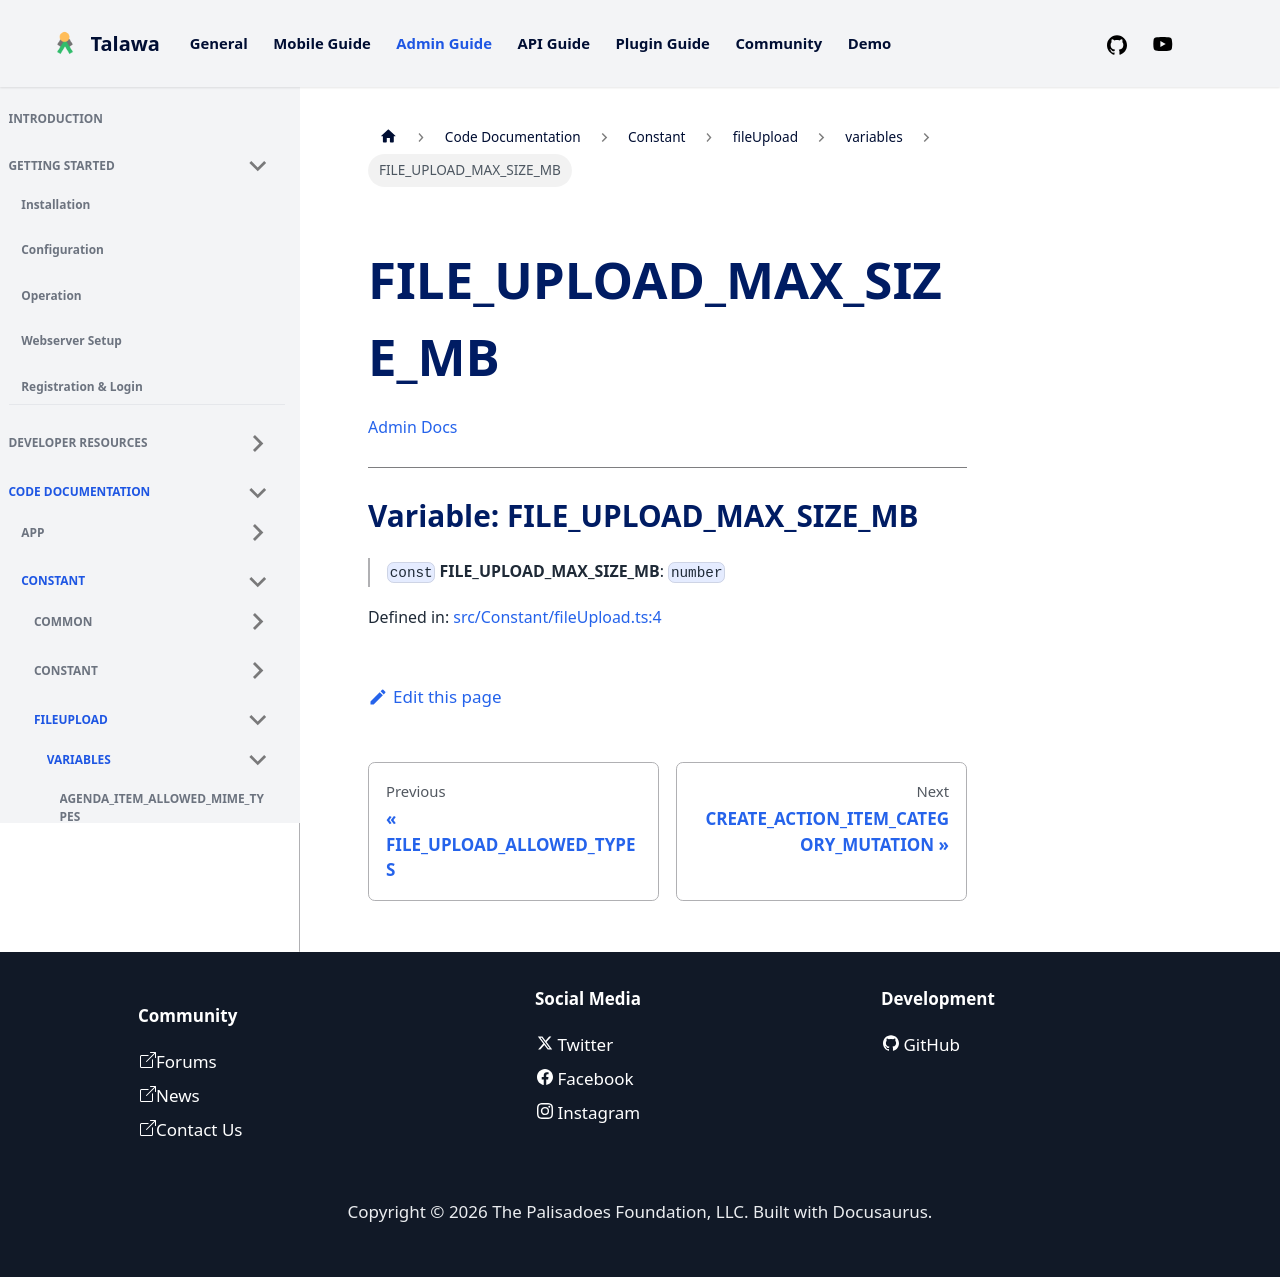

repository: PalisadoesFoundation/talawa-admin · page: docs/auto-docs/Constant/fileUpload/variables/FILE_UPLOAD_MAX_SIZE_MB/index.html · generator: docusaurus

[Admin Docs](/)

***

# Variable: FILE\_UPLOAD\_MAX\_SIZE\_MB

> `const` **FILE\_UPLOAD\_MAX\_SIZE\_MB**: `number`

Defined in: [src/Constant/fileUpload.ts:4](https://github.com/PalisadoesFoundation/talawa-admin/blob/main/src/Constant/fileUpload.ts#L4)
